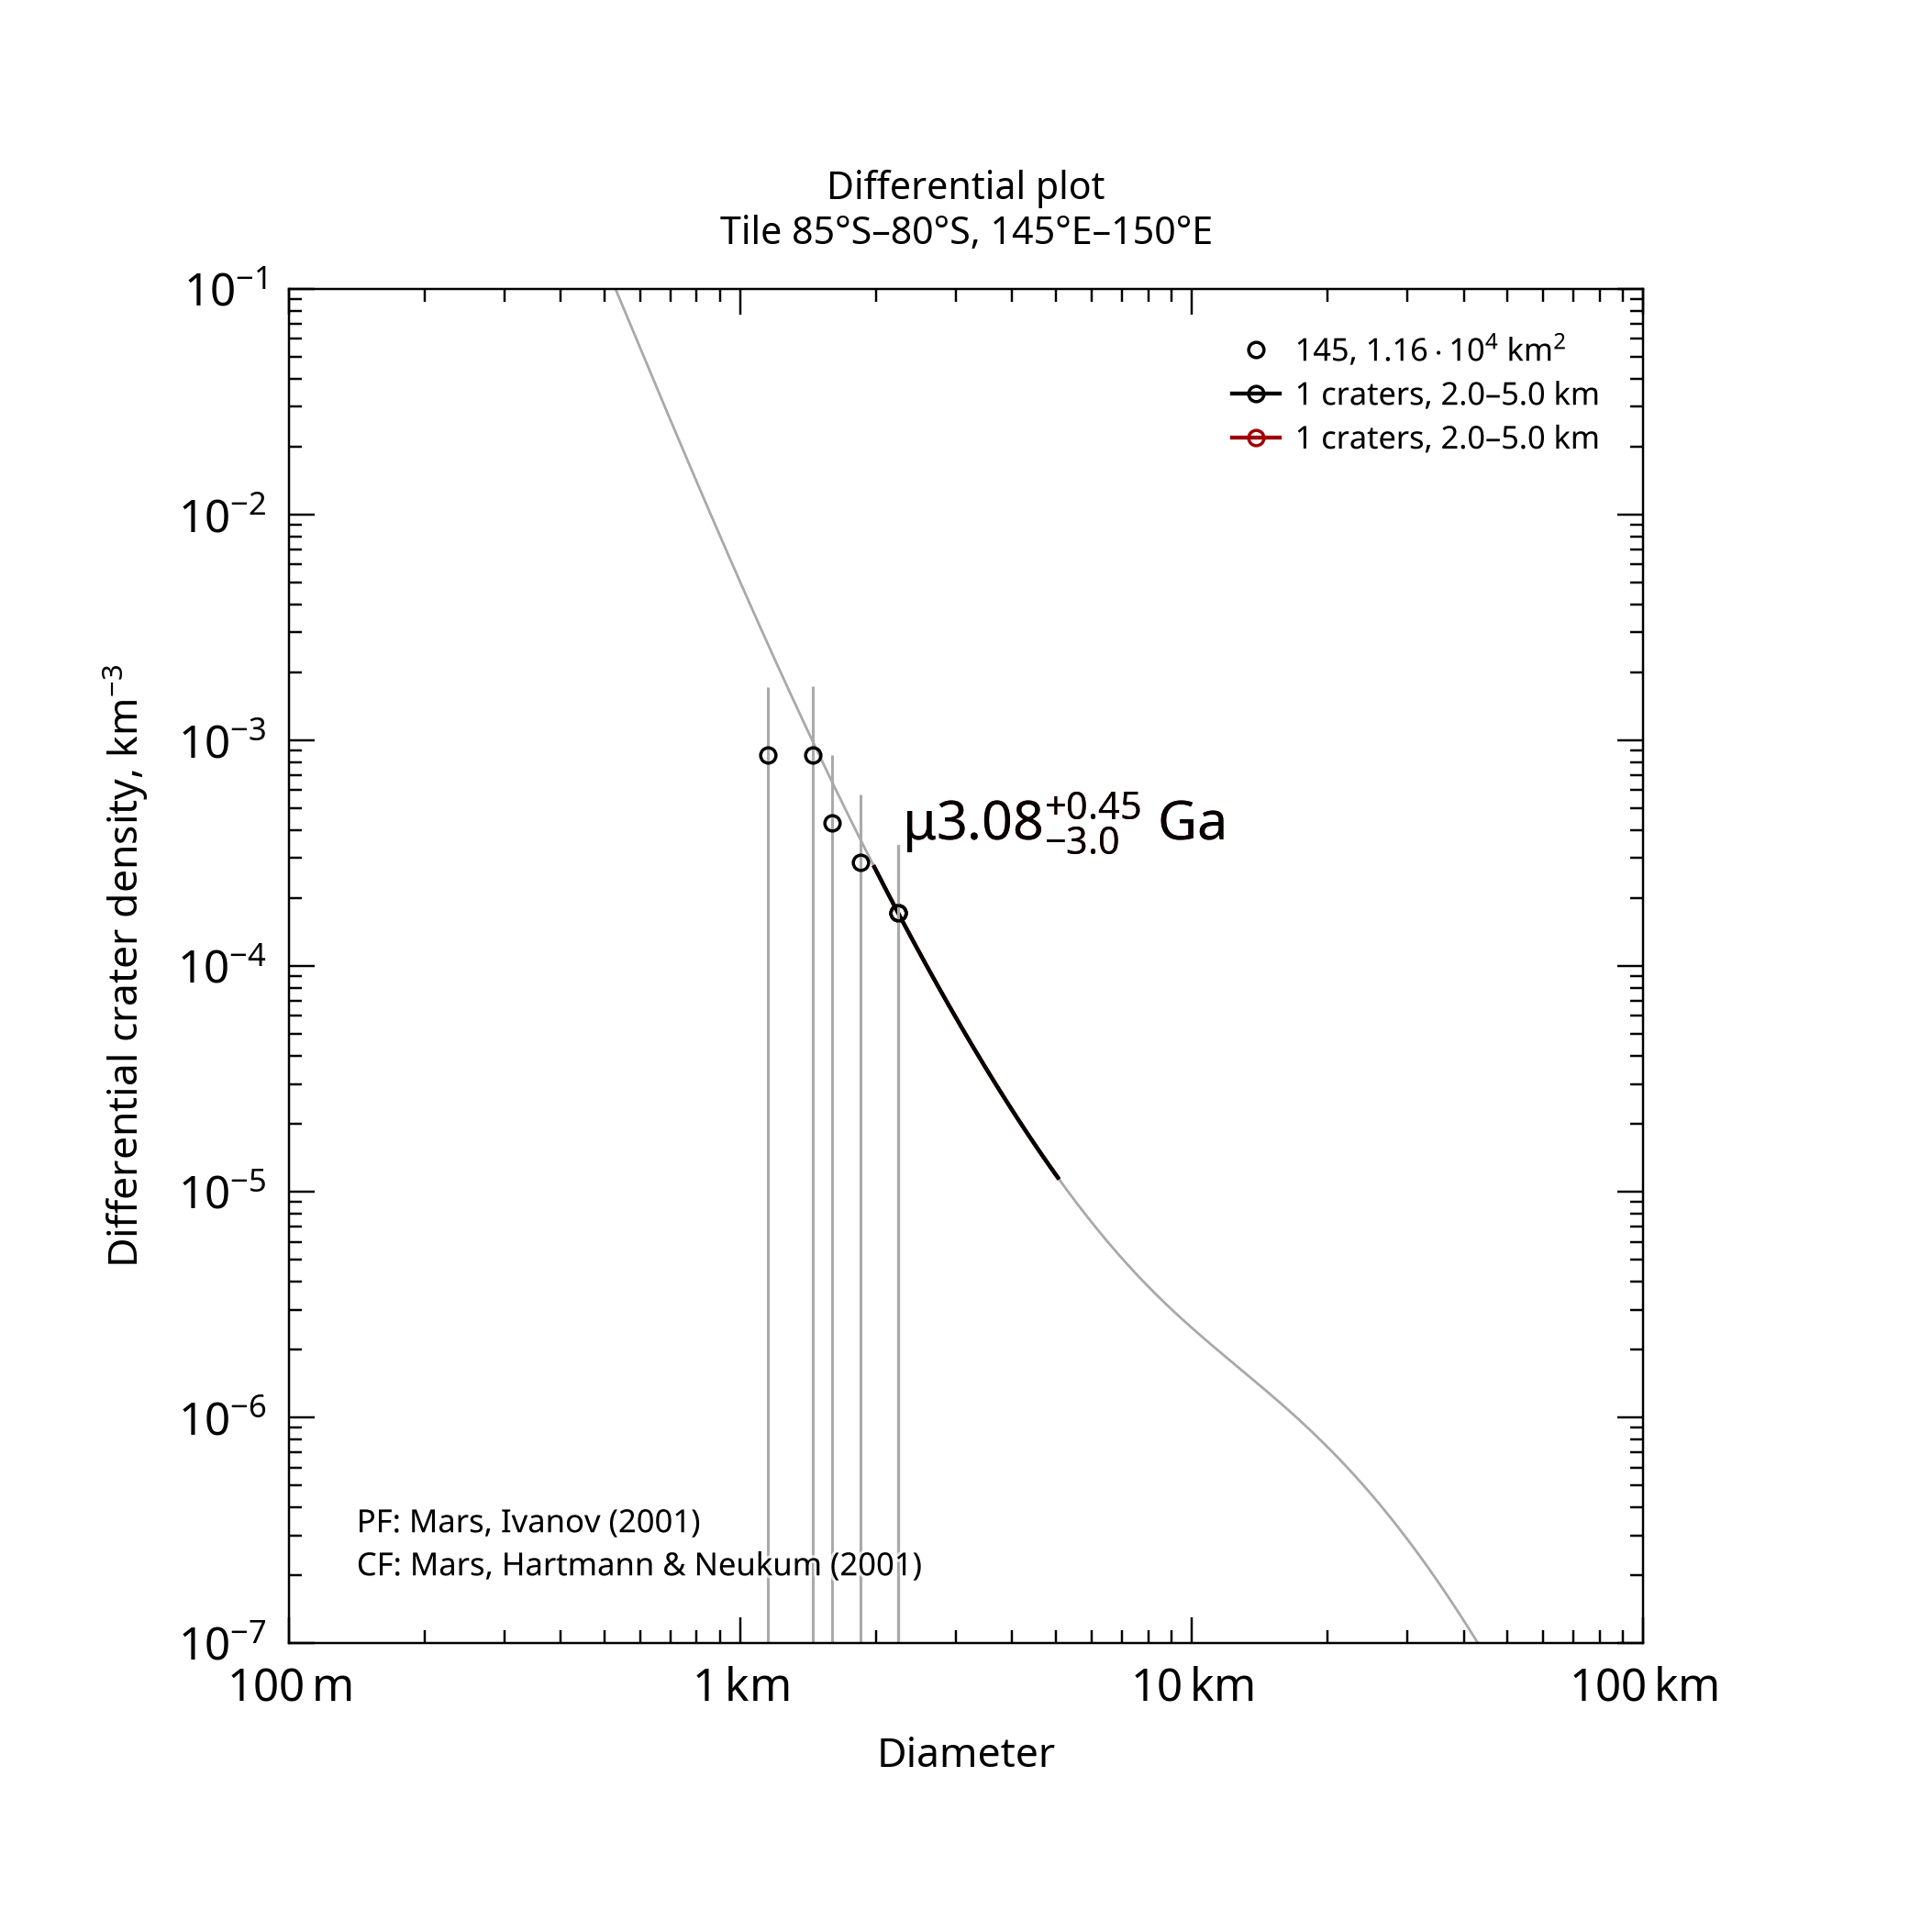

Source data for this figure (header and first rows):
, , , , , , , , , , , , , , , , , , , , Formatted values [paste MathML into Word…
, , , , , , , , , , , , , , , , , , , , , MathML, , Latex
Name, Area, Binning, d_min, d_max, Method, Resurf, N, N_event, Age, Age-, Age+, a0, a0-, a0+, N(1), N(1)-, N(1)+, Source, , Range, Age, N(1), Age
145, 11578, pseudo-log, 2, 5, d-fit, 0, 1.0, 1, 3.08, 0.0408, 3.53, -2.807, -4.701, -2.508, 1.56e-03, 1.99e-05, 3.10e-03, tiles_scc/tile_lat-85_lon+145.scc, , 2.0–5.0 km, <math xmlns="http://www.w3.org/1998/Math…, <math xmlns="http://www.w3.org/1998/Math…, $\mu3.08^{+0.45}_{-3.0}$ Ga
145, 11578, pseudo-log, 2, 5, d-fit, 0, 1.0, 1, 3.08, 0.0408, 3.53, -2.807, -4.701, -2.508, 1.56e-03, 1.99e-05, 3.10e-03, tiles_scc/tile_lat-85_lon+145.scc, , 2.0–5.0 km, <math xmlns="http://www.w3.org/1998/Math…, <math xmlns="http://www.w3.org/1998/Math…, $\mu3.08^{+0.45}_{-3.0}$ Ga
